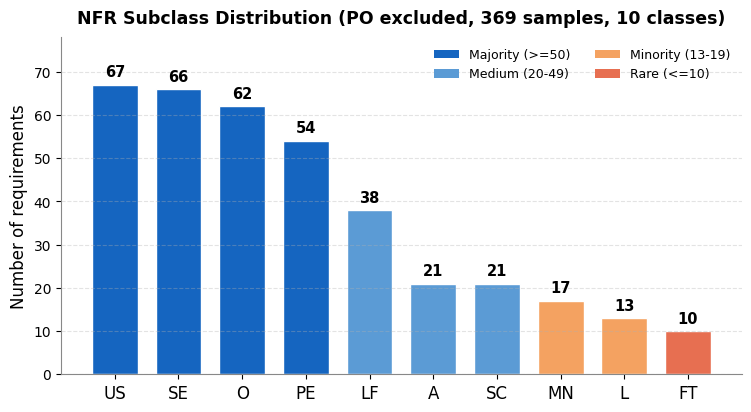

This figure's Python source:
import matplotlib
matplotlib.use('Agg')
import matplotlib.pyplot as plt
import matplotlib.font_manager as fm

# Use a clean sans-serif font (English labels)
plt.rcParams['font.family'] = 'DejaVu Sans'
plt.rcParams['axes.edgecolor'] = '#888888'

# Data (PO excluded, 10 classes)
classes = ['US', 'SE', 'O', 'PE', 'LF', 'A', 'SC', 'MN', 'L', 'FT']
counts = [67, 66, 62, 54, 38, 21, 21, 17, 13, 10]
full_names = ['Usability', 'Security', 'Operational', 'Performance',
              'Look & Feel', 'Availability', 'Scalability',
              'Maintainability', 'Legal', 'Fault Tolerance']

# Color by imbalance tier
colors = []
for c in counts:
    if c >= 50:
        colors.append('#1565C0')      # majority - blue
    elif c >= 20:
        colors.append('#5B9BD5')      # medium - light blue
    elif c >= 13:
        colors.append('#F4A261')      # minority - orange
    else:
        colors.append('#E76F51')      # rare - red

fig, ax = plt.subplots(figsize=(7.6, 4.2), dpi=150)
bars = ax.bar(range(len(classes)), counts, color=colors, width=0.72, edgecolor='white')

ax.set_xticks(range(len(classes)))
ax.set_xticklabels(classes, fontsize=12)
ax.set_ylabel('Number of requirements', fontsize=12)
ax.set_title('NFR Subclass Distribution (PO excluded, 369 samples, 10 classes)', fontsize=12.5, fontweight='bold', pad=10)
ax.set_ylim(0, 78)
ax.spines['top'].set_visible(False)
ax.spines['right'].set_visible(False)
ax.grid(axis='y', linestyle='--', alpha=0.35)

for bar, n in zip(bars, counts):
    ax.text(bar.get_x() + bar.get_width()/2, n + 1.2, str(n),
            ha='center', va='bottom', fontsize=10.5, fontweight='bold')

# Legend
from matplotlib.patches import Patch
legend = [
    Patch(facecolor='#1565C0', label='Majority (>=50)'),
    Patch(facecolor='#5B9BD5', label='Medium (20-49)'),
    Patch(facecolor='#F4A261', label='Minority (13-19)'),
    Patch(facecolor='#E76F51', label='Rare (<=10)'),
]
ax.legend(handles=legend, loc='upper right', fontsize=9, frameon=False, ncol=2)

plt.tight_layout()
out = r'C:\Users\pzy\Documents\Master-ddl\metrix\group_work\NFR_classification_project\ppt_slides\chart_distribution.png'
plt.savefig(out, dpi=150, bbox_inches='tight', facecolor='white')
print('saved', out)
